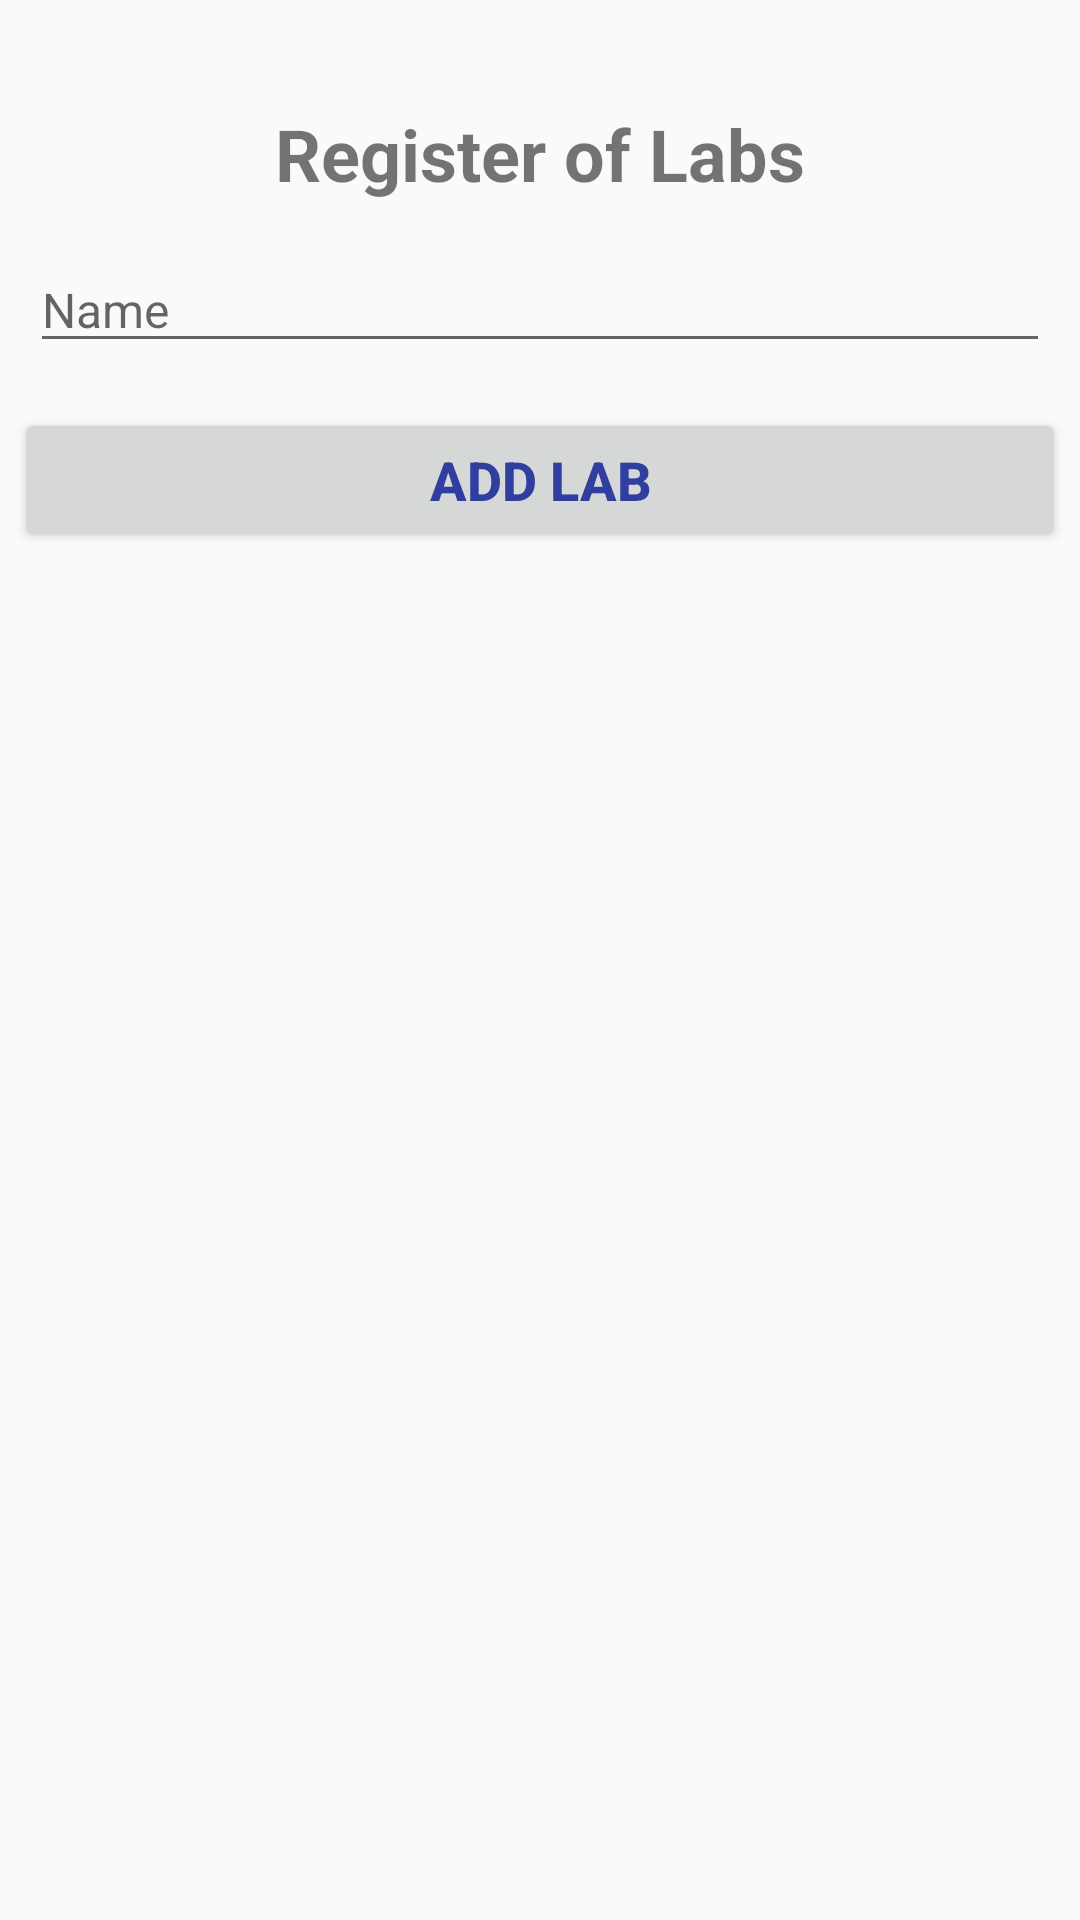

This screen was rendered from an Android layout file. Write that file and the resources it references.
<!-- AndroidManifest.xml: application theme AppTheme -->
<!-- res/layout/activity_subjects.xml -->
<?xml version="1.0" encoding="utf-8"?>
<RelativeLayout
xmlns:android="http://schemas.android.com/apk/res/android"
xmlns:app="http://schemas.android.com/apk/res-auto"
xmlns:tools="http://schemas.android.com/tools"
android:layout_width="match_parent"
android:layout_height="match_parent"
app:layout_behavior="@string/appbar_scrolling_view_behavior"
tools:context="com.example.olgac.tutor_temp.SubjectsA">

    <LinearLayout
        android:id="@+id/llData"
        android:layout_width="match_parent"
        android:layout_height="wrap_content"
        android:layout_marginLeft="5dp"
        android:layout_marginRight="5dp"
        android:layout_marginTop="10dp"
        android:gravity="center_horizontal"
        android:orientation="vertical"
        tools:layout_editor_absoluteX="8dp"
        tools:layout_editor_absoluteY="8dp">

        <TextView
            android:id="@+id/lblRegSubjects"
            android:layout_width="match_parent"
            android:layout_height="wrap_content"
            android:layout_marginTop="25dp"
            android:gravity="center_horizontal"
            android:text="Register of Labs"
            android:textSize="24sp"
            android:textStyle="bold"
            tools:textColor="@color/colorPrimaryDark" />

        <EditText
            android:id="@+id/txtSubjectName"
            android:layout_width="match_parent"
            android:layout_height="wrap_content"
            android:layout_marginLeft="5dp"
            android:layout_marginRight="5dp"
            android:layout_marginTop="15dp"
            android:ems="10"
            android:hint="Name"
            android:inputType="textPersonName"
            android:textSize="16sp" />


    </LinearLayout>

    <LinearLayout
        android:id="@+id/contenCampus"
        android:layout_width="fill_parent"
        android:layout_height="wrap_content"
        android:layout_below="@+id/llData"
        android:layout_marginLeft="10dp"
        android:layout_marginRight="10dp"
        android:layout_marginTop="5dp"
        android:gravity="right"
        android:orientation="vertical"
        android:paddingLeft="5dp"
        android:paddingRight="5dp"
        android:weightSum="3">

    </LinearLayout>

    <LinearLayout
        android:id="@+id/linLButtonAdd"
        android:layout_width="match_parent"
        android:layout_height="wrap_content"
        android:layout_below="@id/contenCampus"
        android:layout_marginTop="10dp"
        android:orientation="vertical">

        <Button
            android:id="@+id/btnAddSubject"
            android:layout_width="match_parent"
            android:layout_height="wrap_content"
            android:layout_marginLeft="5dp"
            android:layout_marginRight="5dp"
            android:text="Add Lab"
            android:textColor="@color/colorPrimaryDark"
            android:textSize="18sp"
            android:textStyle="bold" />
    </LinearLayout>
</RelativeLayout>
<!-- resources referenced by this layout -->
<resources>
  <color name="colorPrimaryDark">#303f9f</color>
  <style name="AppTheme" parent="Theme.AppCompat.Light.DarkActionBar">
          
          <item name="colorPrimary">@color/colorPrimary</item>
          <item name="colorPrimaryDark">@color/colorPrimaryDark</item>
          <item name="colorAccent">@color/colorAccent</item>
      </style>
  <color name="colorPrimary">#3f51b5</color>
  <color name="colorAccent">#FF4081</color>
</resources>
